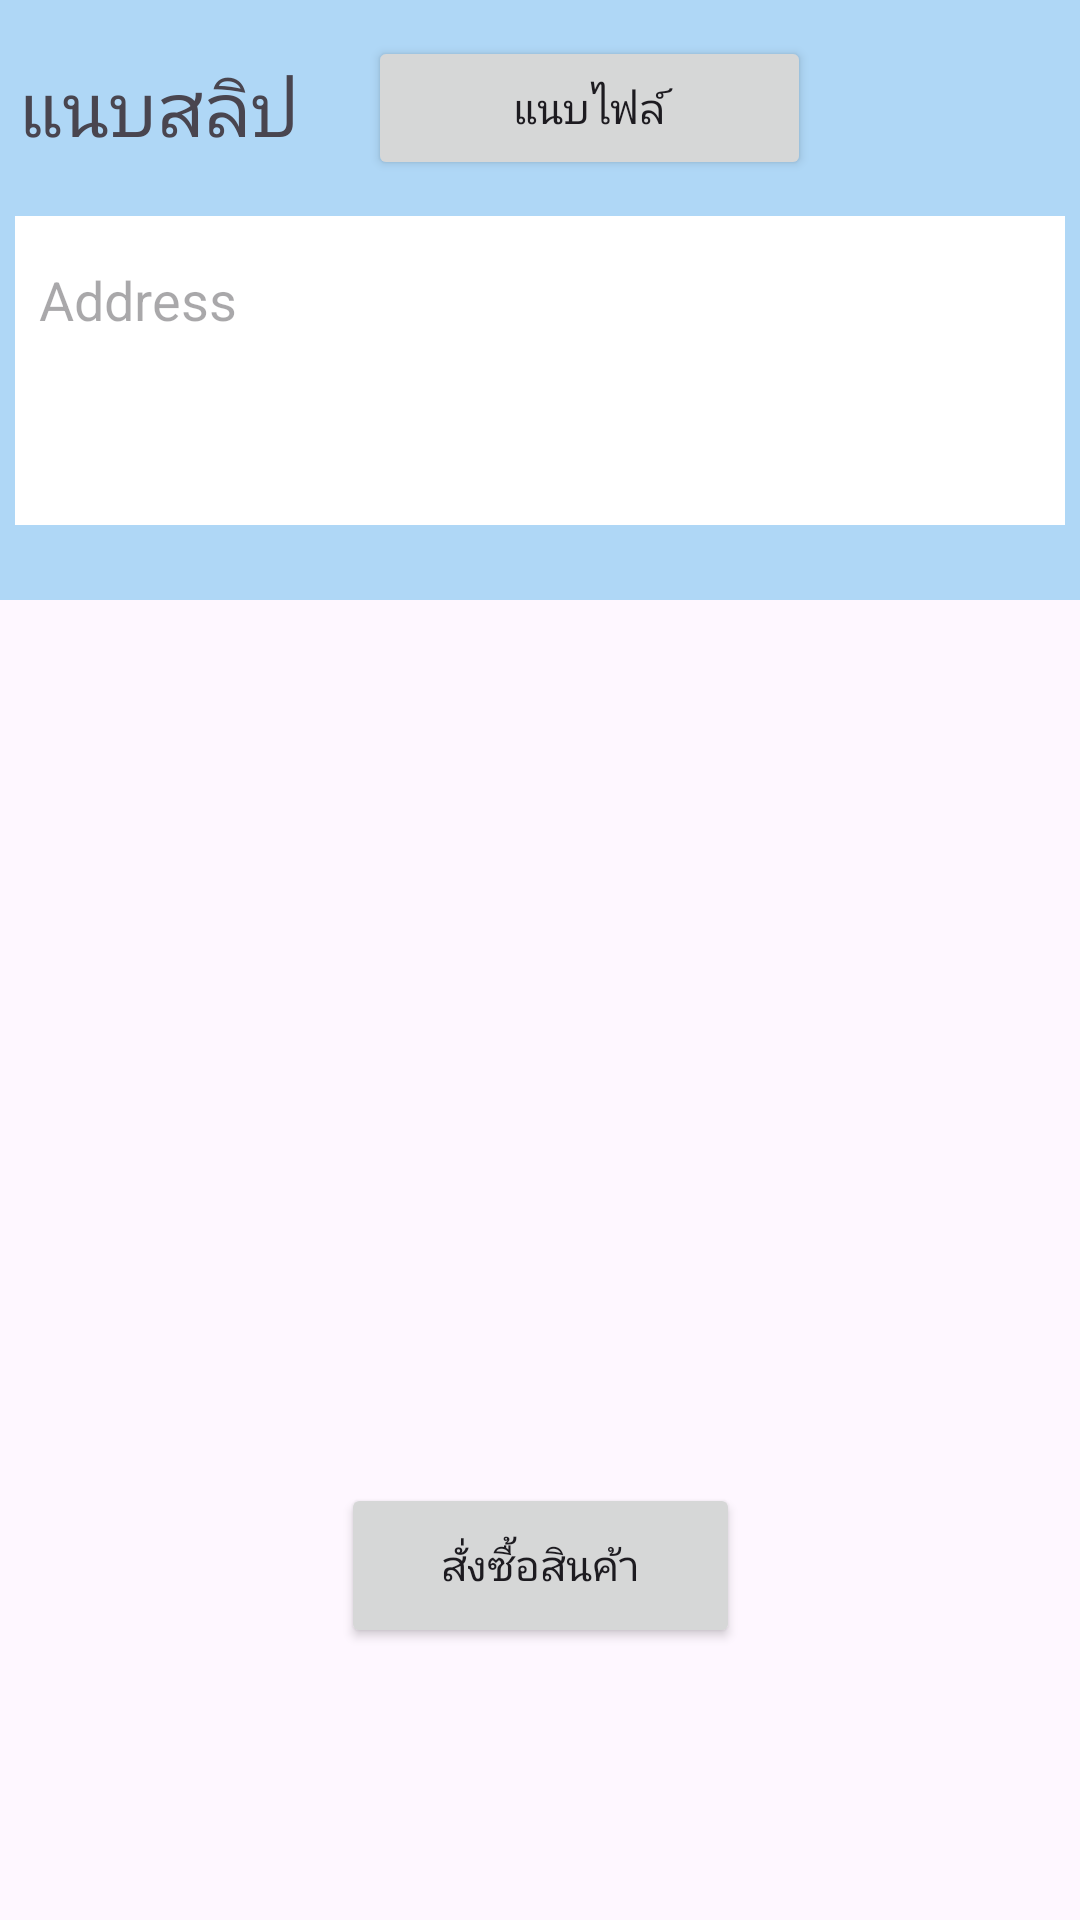

Android layout source for this screen:
<!-- AndroidManifest.xml: application theme Theme.Minipro -->
<!-- res/layout/activity_address.xml -->
<?xml version="1.0" encoding="utf-8"?>
<androidx.constraintlayout.widget.ConstraintLayout
    xmlns:android="http://schemas.android.com/apk/res/android"
    xmlns:tools="http://schemas.android.com/tools"
    xmlns:app="http://schemas.android.com/apk/res-auto"
    android:layout_width="match_parent"
    android:layout_height="match_parent"
    tools:context=".Address">


    <LinearLayout
        android:layout_width="match_parent"
        android:layout_height="111dp"
        android:layout_marginBottom="644dp"
        android:background="#4F80C0"
        android:orientation="horizontal"
        app:layout_constraintBottom_toBottomOf="parent"
        app:layout_constraintEnd_toEndOf="parent"
        app:layout_constraintHorizontal_bias="0.0"
        app:layout_constraintStart_toStartOf="parent">

        <TextView
            android:id="@+id/txtgameshop1"
            android:layout_width="213dp"
            android:layout_height="wrap_content"
            android:layout_gravity="center"
            android:layout_weight="1"
            android:gravity="center"
            android:text="GAME SHOP"
            android:textSize="34sp" />

    </LinearLayout>

    <LinearLayout
        android:layout_width="395dp"
        android:layout_height="73dp"
        android:layout_marginBottom="576dp"
        android:background="#AFD7F6"
        android:orientation="horizontal"
        app:layout_constraintBottom_toBottomOf="parent"
        app:layout_constraintEnd_toEndOf="parent"
        app:layout_constraintHorizontal_bias="0.0"
        app:layout_constraintStart_toStartOf="parent">

        <TextView
            android:id="@+id/txtshopping1"
            android:layout_width="213dp"
            android:layout_height="wrap_content"
            android:layout_gravity="center"
            android:layout_weight="1"
            android:text="สั่งซื้อสินค้า"
            android:textSize="25sp" />

    </LinearLayout>

    <LinearLayout
        android:layout_width="match_parent"
        android:layout_height="200dp"
        android:background="#AFD7F6"
        android:gravity="center"
        android:orientation="horizontal"
        tools:ignore="MissingConstraints"
        tools:layout_editor_absoluteX="0dp"
        tools:layout_editor_absoluteY="229dp">

        <EditText
            android:id="@+id/shopaddress"
            android:layout_width="350dp"
            android:layout_height="150dp"
            android:layout_gravity="center"
            android:background="#FFFFFF"
            android:drawablePadding="8dp"
            android:hint="@string/Address"
            android:padding="8dp" />
    </LinearLayout>

    <Button
        android:id="@+id/button6"
        android:layout_width="133dp"
        android:layout_height="55dp"
        android:layout_weight="1"
        android:text="สั่งซื้อสินค้า"
        app:layout_constraintBottom_toBottomOf="parent"
        app:layout_constraintEnd_toEndOf="parent"
        app:layout_constraintStart_toStartOf="parent"
        app:layout_constraintTop_toTopOf="parent"
        app:layout_constraintVertical_bias="0.845" />

    <LinearLayout
        android:layout_width="match_parent"
        android:layout_height="50dp"
        android:background="#AFD7F6"
        android:gravity="center"
        android:orientation="horizontal"
        tools:ignore="MissingConstraints"
        tools:layout_editor_absoluteX="0dp"
        tools:layout_editor_absoluteY="402dp">

        <TextView
            android:id="@+id/txtprice"
            android:layout_width="34dp"
            android:layout_height="match_parent"
            android:layout_gravity="center"
            android:layout_weight="1"
            android:gravity="center|left"
            android:text=" จำนวนเงิน : "
            android:textSize="25sp" />

        <TextView
            android:id="@+id/priceshow"
            android:layout_width="120dp"
            android:layout_height="50dp"
            android:layout_gravity="center"
            android:layout_weight="1"
            android:gravity="center"
            android:text="0.00"
            android:textSize="25sp" />
    </LinearLayout>

    <LinearLayout
        android:layout_width="match_parent"
        android:layout_height="50dp"
        android:background="#AFD7F6"
        android:gravity="center"
        android:orientation="horizontal"
        tools:ignore="MissingConstraints"
        tools:layout_editor_absoluteX="0dp"
        tools:layout_editor_absoluteY="452dp">

        <TextView
            android:id="@+id/txtbanknumber"
            android:layout_width="wrap_content"
            android:layout_height="wrap_content"
            android:layout_gravity="center"
            android:layout_weight="1"
            android:gravity="left"
            android:text=" เลขบัญชีธนาคาร 123456789"
            android:textSize="25sp" />
    </LinearLayout>

    <LinearLayout
        android:layout_width="392dp"
        android:layout_height="72dp"
        android:background="#AFD7F6"
        android:gravity="center"
        android:orientation="horizontal"
        tools:ignore="MissingConstraints"
        tools:layout_editor_absoluteX="0dp"
        tools:layout_editor_absoluteY="502dp">

        <LinearLayout
            android:layout_width="195dp"
            android:layout_height="46dp"
            android:layout_gravity="center"
            android:layout_weight="1"
            android:gravity="left"
            android:orientation="horizontal">

            <TextView
                android:id="@+id/txtslip"
                android:layout_width="match_parent"
                android:layout_height="wrap_content"
                android:layout_gravity="center"
                android:layout_weight="1"
                android:gravity="left"
                android:text=" แนบสลิป"
                android:textSize="25sp" />
        </LinearLayout>

        <LinearLayout
            android:layout_width="220dp"
            android:layout_height="match_parent"
            android:layout_weight="1"
            android:gravity="center"
            android:orientation="horizontal">

            <Button
                android:id="@+id/button7"
                android:layout_width="wrap_content"
                android:layout_height="wrap_content"
                android:layout_weight="1"
                android:text="แนบไฟล์" />
        </LinearLayout>

        <LinearLayout
            android:layout_width="194dp"
            android:layout_height="match_parent"
            android:layout_weight="1"
            android:orientation="horizontal"></LinearLayout>

    </LinearLayout>

</androidx.constraintlayout.widget.ConstraintLayout>
<!-- resources referenced by this layout -->
<resources>
  <string name="Address">Address</string>
  <style name="Theme.Minipro" parent="Base.Theme.Minipro" />
  <style name="Base.Theme.Minipro" parent="Theme.Material3.DayNight.NoActionBar">
          
          
      </style>
</resources>
